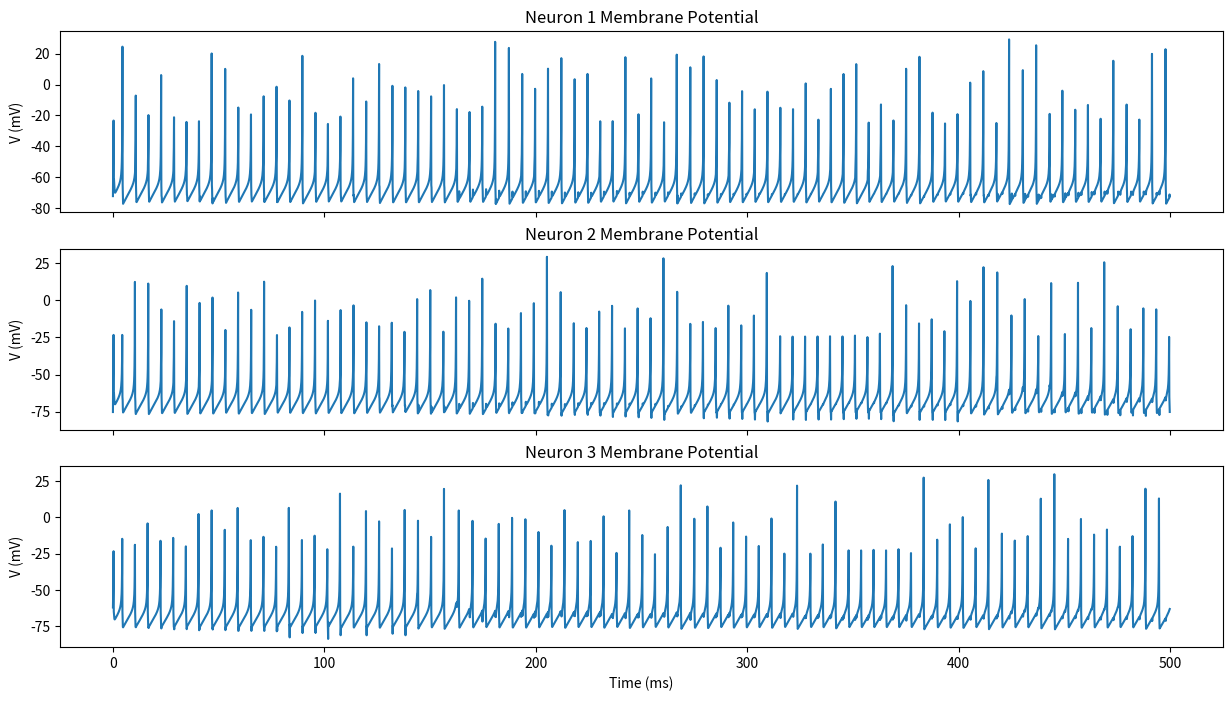
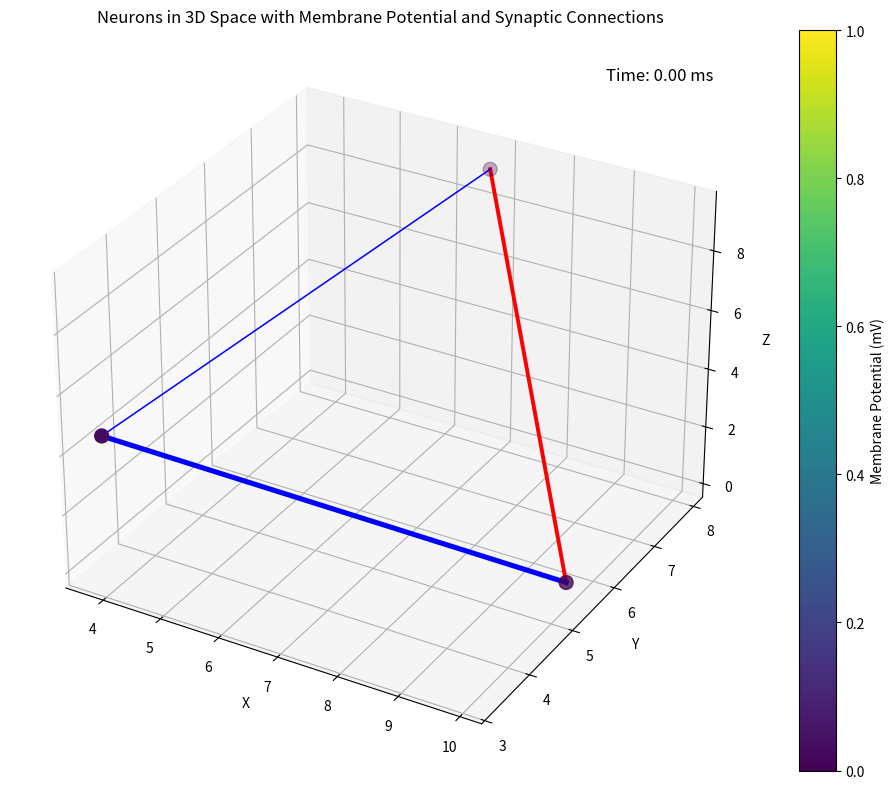
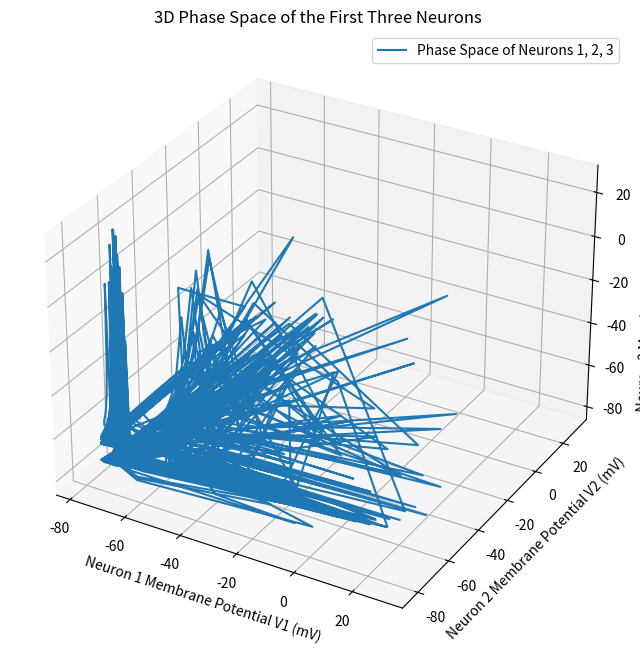
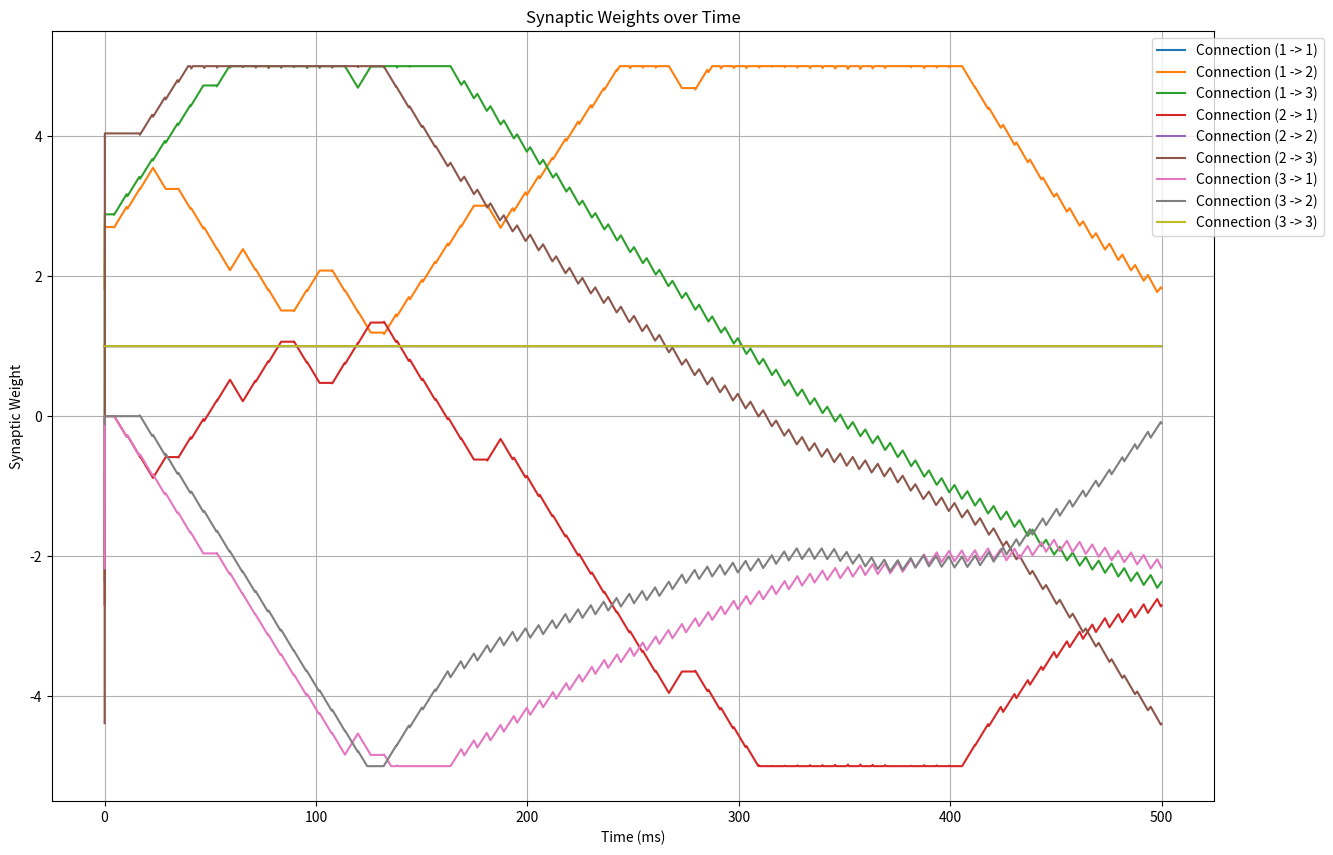
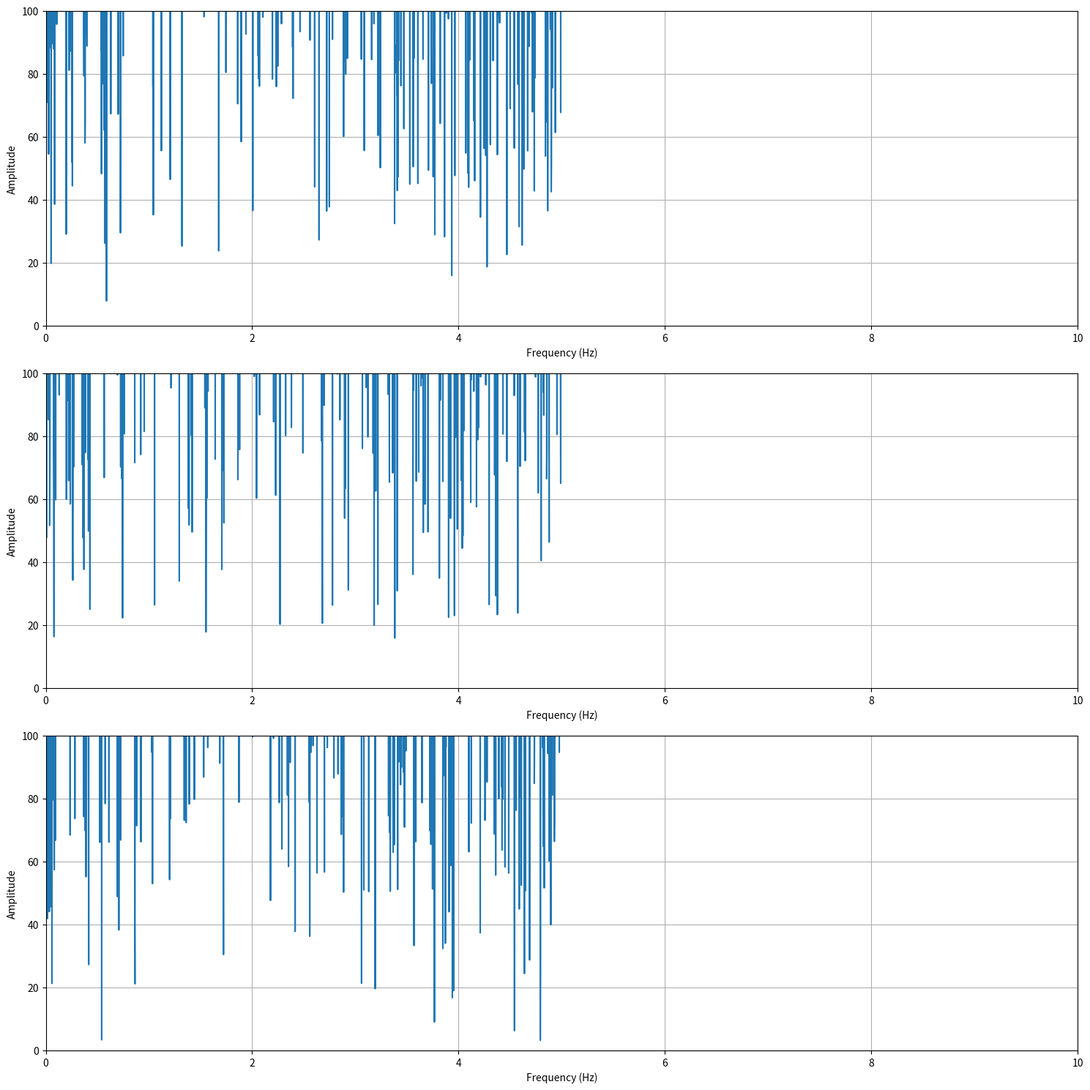

Recreate these plots in Python, in order.
import numpy as np
import matplotlib.pyplot as plt
from mpl_toolkits.mplot3d import Axes3D
from matplotlib.animation import FuncAnimation
import random

# Izhikevich模型参数
a = 0.02
b = 0.2
c = -65
d = 8
V_th = 30  # 阈值，单位mV
V_reset = -65  # 重置电位
U_reset = -14  # 重置恢复变量

# 神经元数量
n_neurons = 3

# 初始化神经元状态
V = np.full(n_neurons, -65.0)  # 每个神经元的初始膜电位
U = np.full(n_neurons, -14.0)  # 每个神经元的初始恢复变量
I = np.zeros(n_neurons)  # 外部输入电流

# 初始化神经元的发放时间（记录每个神经元的最后发放时间）
spike_times = np.full(n_neurons, -np.inf)  # 初始化为负无穷，表示没有发放

# 初始化神经元的三维位置 (随机分布在一个立方体中)
positions = np.random.rand(n_neurons, 3) * 10  # 位置范围：0-10 (单位：任意单位)

# 初始化突触连接矩阵 (全连接有向图)
W = np.random.uniform(-5, 5, (n_neurons, n_neurons))  # 突触权重矩阵，-1到1之间
for k in range(n_neurons):
     for j in range(n_neurons):
         if j<k:
             W[k,j]=0#单向
         if j==k:
             W[j,k]=1
print(W)

# 时间参数
dt = 0.1  # 时间步长
T = 500  # 总模拟时间
time_steps = int(T / dt)
# STDP的参数
A_plus = 0.005  # 正向权重更新幅度
A_minus = 0.005  # 负向权重更新幅度
tau_plus = 20.0  # 正向STDP的时间常数（ms）
tau_minus = 20.0  # 负向STDP的时间常数（ms）

# 记录结果
V_record = np.zeros((n_neurons, time_steps))  # 每个神经元在每个时间点的膜电位
W_record = np.zeros((n_neurons, n_neurons, time_steps))  # 记录每个连接的突触权重变化


# 神经元的放电状态 (1为放电，0为不放电)
S = np.zeros(n_neurons)

# 创建膜电位变化图的子图
fig_time = plt.figure(figsize=(15, 8))
ax_time = fig_time.subplots(n_neurons, 1, sharex=True)

# 设置子图标题
for i in range(n_neurons):
    ax_time[i].set_title(f"Neuron {i+1} Membrane Potential")
    ax_time[i].set_ylabel('V (mV)')

ax_time[-1].set_xlabel('Time (ms)')

# 创建神经元分布和突触连接的3D图
fig_3d = plt.figure(figsize=(10, 8))
ax_3d = fig_3d.add_subplot(111, projection='3d')

# 初始颜色映射
colors = plt.cm.viridis((V - V_reset) / (V_th - V_reset))

# 绘制神经元的三维位置
scat = ax_3d.scatter(positions[:, 0], positions[:, 1], positions[:, 2], c=colors, s=100, marker='o')

# 绘制神经元之间的连接边
edge_lines = []
for i in range(n_neurons):
    for j in range(n_neurons):
        if W[i, j] != 0:  # 如果有连接
            # 使用权重控制边的颜色和线的粗细
            weight = W[i, j]
            color = 'r' if weight > 0 else 'b'  # 红色表示正向连接，蓝色表示负向连接
            linewidth =  2*abs(weight)  # 连接线的粗细，权重大时线条更粗

            # 绘制一条连接线
            line, = ax_3d.plot([positions[i, 0], positions[j, 0]], 
                               [positions[i, 1], positions[j, 1]], 
                               [positions[i, 2], positions[j, 2]], 
                               color=color, linewidth=linewidth)
            edge_lines.append(line)

# 设置3D图的标签
ax_3d.set_xlabel('X')
ax_3d.set_ylabel('Y')
ax_3d.set_zlabel('Z')
ax_3d.set_title('Neurons in 3D Space with Membrane Potential and Synaptic Connections')

# 添加颜色条
cbar = plt.colorbar(scat)
cbar.set_label('Membrane Potential (mV)')

# 添加当前时间的文本标签
time_text = ax_3d.text2D(0.95, 0.95, f'Time: {0:.2f} ms', transform=ax_3d.transAxes, ha='right', va='top', fontsize=12)

def update_synaptic_weights():
    global W, spike_times

    for i in range(n_neurons):
        for j in range(n_neurons):
            if i != j:
                # 如果任意一个神经元还没有发放（spike_times[i] 或 spike_times[j] 为 -np.inf），跳过
                if spike_times[i] == -np.inf or spike_times[j] == -np.inf:
                    continue

                # 计算发放时间差（单位ms）
                delta_t = spike_times[i] - spike_times[j]

                # 更新突触权重
                if delta_t > 0:
                    W[i, j] += A_plus * np.exp(-delta_t / tau_plus)
                elif delta_t < 0:
                    W[i, j] -= A_minus * np.exp(-delta_t / tau_minus)

                # 确保权重在[-5, 5]范围内
                W[i, j] = np.clip(W[i, j], -5, 5)


# 外部电流刺激函数
def get_external_current(t, i):
    """
    返回给定时间 t 和神经元 i 的外部电流。
    你可以根据需要修改这个函数，模拟不同的输入模式。
    """
    # 示例：简单的周期性刺激，每个神经元有不同的周期
    if t <T  :
        I = 8  # 每个神经元的刺激频率不同
        amplitude = 5  # 刺激幅值
    else:
        I = random.gauss(2.3, 1)
    return I  # 时间单位是毫秒

# 计算突触电流（高斯分布）
def synaptic_current(S, W, i):
    """
    计算从神经元 i 到其他神经元的突触电流。
    这里的电流是一个高斯分布。
    """
    current = 0
    for j in range(n_neurons):
        if S[j] == 1:  # 只有在神经元j发放时才会传递电流
            # 使用突触权重生成一个高斯分布的电流，均值为0，标准差与权重相关
            current += np.random.normal(W[i, j], 0.01)  # 0.5 是标准差，可以根据需要调整
    return current

# 更新函数，用于动画
def update(frame):
    global V, U, S, I

    # 当前时间
    t = frame * dt

    # 更新神经元的状态
    for i in range(n_neurons):
        # 计算外部电流和来自其他神经元的影响
        I[i] = get_external_current(t, i) + synaptic_current(S, W, i)  # 高斯分布的突触电流

        # Izhikevich模型方程
        V[i] += 0.04 * V[i] ** 2 + 5 * V[i] + 140 - U[i] + I[i]
        U[i] += a * (b * V[i] - U[i])

        # 检查是否超出了阈值
        if V[i] >= V_th:
            V[i] = c  # 重置膜电位
            U[i] += d  # 重置恢复变量
            S[i] = 1  # 神经元放电
            spike_times[i]=t
        else:
            S[i] = 0  # 神经元不放电

        # 记录膜电位
        V_record[i, frame] = V[i]

    # 更新膜电位颜色
    colors = plt.cm.viridis((V - V_reset) / (V_th - V_reset))
    scat.set_facecolor(colors)
    
    # 更新突触权重
    update_synaptic_weights()

    # 记录突触权重的变化
    W_record[:, :, frame] = W

    # 更新连接线颜色和粗细
    for i in range(n_neurons):
        for j in range(n_neurons):
            if W[i, j] != 0:  # 如果有连接
                weight = W[i, j]
                color = 'r' if weight > 0 else 'b'  # 红色表示正向连接，蓝色表示负向连接
                linewidth = 1 + abs(weight)  # 连接线的粗细，权重大时线条更粗
                edge_lines[i * n_neurons + j - (int)(i * (i + 1) / 2)].set_color(color)
                edge_lines[i * n_neurons + j - (int)(i * (i + 1) / 2)].set_linewidth(linewidth)

    # 更新文本显示当前时间
    time_text.set_text(f'Time: {frame * dt:.2f} ms')

    return scat, *edge_lines, time_text  # 返回更新后的元素


def plot_weight_changes(W_record, time_steps):
    plt.figure(figsize=(15, 10))

    for i in range(n_neurons):
        for j in range(n_neurons):
            if W[i, j] != 0:  # 只绘制有连接的权重变化
                plt.plot(np.arange(time_steps) * dt, W_record[i, j, :], label=f"Connection ({i+1} -> {j+1})")

    plt.xlabel('Time (ms)')
    plt.ylabel('Synaptic Weight')
    plt.title('Synaptic Weights over Time')
    plt.legend(loc='upper right', bbox_to_anchor=(1.1, 1))
    plt.grid(True)
    plt.show()

# 绘制前三个神经元的三维膜电位相图
def plot_3d_phase_space(V_record, n_neurons, time_steps, dt):
    fig = plt.figure(figsize=(12, 8))
    ax = fig.add_subplot(111, projection='3d')

    # 提取前三个神经元的膜电位
    V1 = V_record[0, :]
    V2 = V_record[1, :]
    V3 = V_record[2, :]

    # 绘制三维相图：三个神经元的膜电位随时间的变化
    ax.plot(V1, V2, V3, label='Phase Space of Neurons 1, 2, 3')

    # 设置标签
    ax.set_xlabel('Neuron 1 Membrane Potential V1 (mV)')
    ax.set_ylabel('Neuron 2 Membrane Potential V2 (mV)')
    ax.set_zlabel('Neuron 3 Membrane Potential V3 (mV)')
    ax.set_title('3D Phase Space of the First Three Neurons')
    ax.legend()
    plt.show()

# 假设你已经有了膜电位记录 V_record 变量（形状为 [n_neurons, time_steps]）

def compute_fourier_transform(V_record, time_steps, dt):
    """
    对每个神经元的膜电位信号进行傅里叶变换，得到频谱信息。
    V_record: 神经元膜电位记录，形状为 [n_neurons, time_steps]
    time_steps: 总时间步数
    dt: 时间步长
    """
    # 计算频率轴
    freqs = np.fft.fftfreq(time_steps, dt)  # 频率范围，从负频率到正频率
    freqs = np.fft.fftshift(freqs)  # 将频率移到正频率部分

    # 傅里叶变换结果
    V_fft = np.fft.fft(V_record, axis=1)  # 对每个神经元进行傅里叶变换（按时间轴方向）
    V_fft_shifted = np.fft.fftshift(V_fft, axes=1)  # 移动频谱到正频率部分

    # 计算幅度谱（绝对值）
    V_amp = np.abs(V_fft_shifted)

    return freqs, V_amp

def plot_frequency_spectrum(freqs, V_amp, n_neurons):
    """
    绘制每个神经元的频谱图。
    freqs: 频率轴
    V_amp: 幅度谱
    n_neurons: 神经元数量
    """
    plt.figure(figsize=(15, 15))
    
    for i in range(n_neurons):
        plt.subplot(n_neurons, 1, i+1)
        plt.plot(freqs, V_amp[i, :])
        #plt.title(f"Neuron {i+1} Frequency Spectrum")
        plt.xlabel('Frequency (Hz)')
        plt.ylabel('Amplitude')
        plt.xlim(0, 10)  # 频率范围可以根据需要调整
        plt.ylim(0,100)
        plt.grid(True)
    
    plt.tight_layout()
    plt.show()

# 运行模拟并收集所有数据
for frame in range(time_steps):
    update(frame)

# 创建动画
ani = FuncAnimation(fig_3d, update, frames=range(time_steps), interval=dt, blit=True)


# 生成每个神经元的膜电位随时间变化的静态图
for i in range(n_neurons):
    ax_time[i].plot(np.arange(time_steps) * dt, V_record[i, :], label=f'Neuron {i+1}')

# 显示静态图
plt.tight_layout()


# 绘制前三个神经元的三维相图
plot_3d_phase_space(V_record, n_neurons, time_steps, dt)


# 计算傅里叶变换和幅度谱
freqs, V_amp = compute_fourier_transform(V_record, time_steps, dt)

# 绘制突触权重随时间的变化图
plot_weight_changes(W_record, time_steps)

# 绘制频谱图
plot_frequency_spectrum(freqs, V_amp, n_neurons)
plt.show()  
